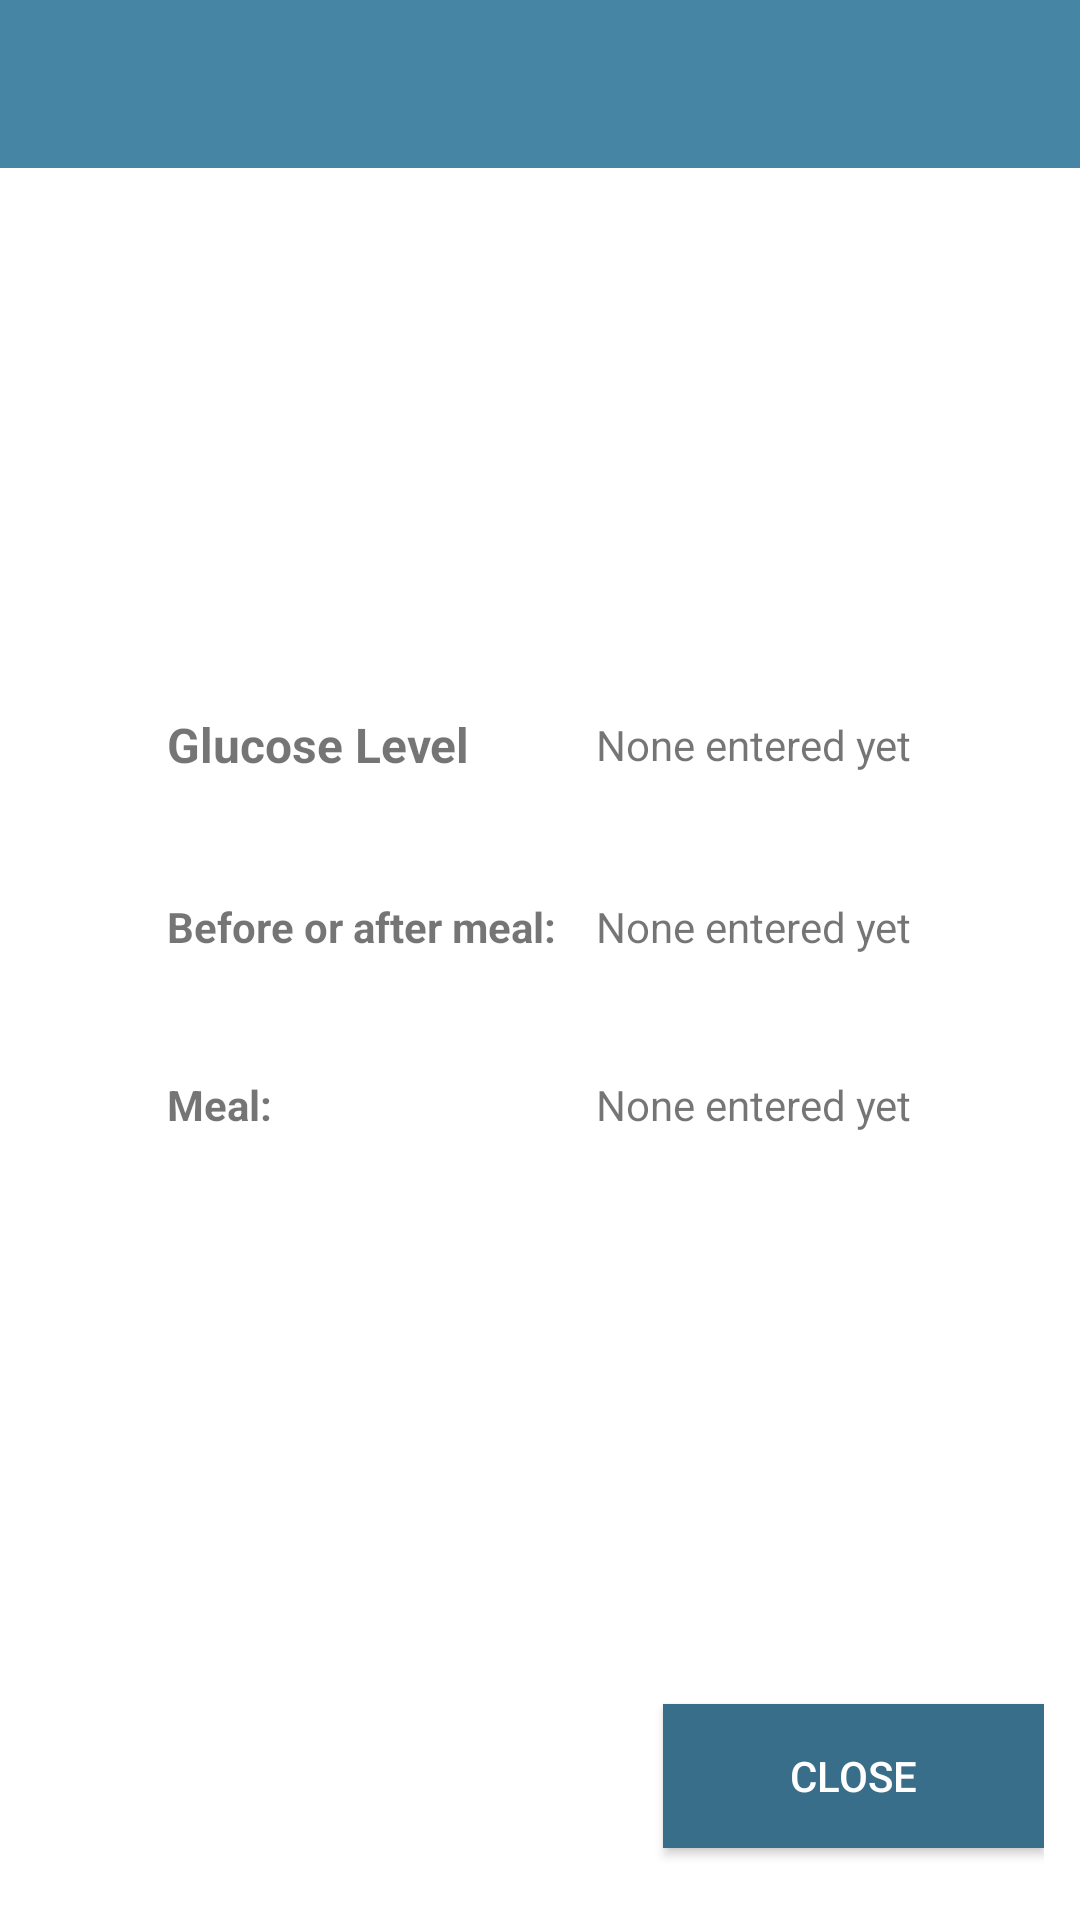

Reconstruct the res/layout file that produces this screen, plus the resources it refers to.
<!-- AndroidManifest.xml: application theme AppTheme -->
<!-- res/layout/activity_view_latest_glucose_entry.xml -->
<?xml version="1.0" encoding="utf-8"?>
<LinearLayout xmlns:android="http://schemas.android.com/apk/res/android"
    xmlns:app="http://schemas.android.com/apk/res-auto"
    xmlns:tools="http://schemas.android.com/tools"
    android:layout_width="match_parent"
    android:layout_height="match_parent"
    android:gravity="top"
    android:orientation="vertical">

    <android.support.design.widget.AppBarLayout
        android:layout_width="match_parent"
        android:layout_height="wrap_content"
        android:theme="@style/AppTheme.AppBarOverlay">

        <android.support.v7.widget.Toolbar
            android:id="@+id/toolbar"
            android:layout_width="match_parent"
            android:layout_height="wrap_content"
            android:background="?attr/colorPrimary"
            app:popupTheme="@style/AppTheme.PopupOverlay" />

    </android.support.design.widget.AppBarLayout>

    <android.widget.TableLayout
        android:layout_width="match_parent"
        android:layout_height="0dp"
        android:layout_weight="1"
        android:gravity="center"
        android:textSize="16sp">

        <TableRow
            android:layout_weight="4"
            android:gravity="center" />

        <TableRow
            android:layout_weight="1"
            android:gravity="center">

            <TextView
                android:id="@+id/textView4"
                android:layout_width="135dp"
                android:layout_height="wrap_content"
                android:text="@string/glucose_level"
                android:textSize="16sp"
                android:textStyle="bold" />

            <TextView
                android:id="@+id/glucoseLevelView"
                android:layout_width="wrap_content"
                android:layout_height="wrap_content"
                android:text="@string/none_entered_yet"
                android:layout_marginLeft="8dp"
                android:layout_marginStart="8dp" />

        </TableRow>

        <TableRow
            android:layout_weight="1"
            android:gravity="center">

            <TextView
                android:id="@+id/textView29"
                android:layout_width="wrap_content"
                android:layout_height="wrap_content"
                android:text="@string/before_or_after_meal"
                android:textStyle="bold"
                app:layout_constraintBottom_toBottomOf="parent"
                app:layout_constraintTop_toTopOf="parent"
                tools:layout_editor_absoluteX="46dp" />

            <TextView
                android:id="@+id/beforeAfterView"
                android:layout_width="match_parent"
                android:layout_height="wrap_content"
                android:text="@string/none_entered_yet"
                android:layout_marginLeft="8dp"
                android:layout_marginStart="8dp" />

        </TableRow>

        <TableRow
            android:layout_weight="1"
            android:gravity="center">

            <TextView
                android:id="@+id/textView27"
                android:layout_width="wrap_content"
                android:layout_height="wrap_content"
                android:text="@string/Meal"
                android:textStyle="bold" />

            <TextView
                android:id="@+id/whichMealView"
                android:layout_width="wrap_content"
                android:layout_height="wrap_content"
                android:text="@string/none_entered_yet"
                android:layout_marginLeft="8dp"
                android:layout_marginStart="8dp" />

        </TableRow>

        <TableRow
            android:layout_weight="4"
            android:gravity="bottom|end"
            android:paddingTop="20dp"
            android:paddingRight="12dp"
            android:paddingEnd="12dp">

            <Button
                android:id="@+id/close_button"
                style="@style/Widget.AppCompat.Button.Colored"
                android:layout_width="wrap_content"
                android:layout_height="wrap_content"
                android:layout_marginBottom="12dp"
                android:layout_marginLeft="8dp"
                android:layout_marginStart="8dp"
                android:background="@color/nice_blue_dark"
                android:text="@string/close" />

        </TableRow>

    </android.widget.TableLayout>
</LinearLayout>
<!-- resources referenced by this layout -->
<resources>
  <color name="nice_blue_dark">#386e89</color>
  <string name="Meal">Meal: </string>
  <string name="before_or_after_meal">Before or after meal:</string>
  <string name="close">Close</string>
  <string name="glucose_level">Glucose Level</string>
  <string name="none_entered_yet">None entered yet</string>
  <style name="AppTheme.AppBarOverlay" parent="ThemeOverlay.AppCompat.Dark.ActionBar" />
  <style name="AppTheme.PopupOverlay" parent="ThemeOverlay.AppCompat.Light" />
  <style name="AppTheme" parent="Theme.AppCompat.Light.DarkActionBar">
          
          <item name="colorPrimary">@color/nice_blue</item>
          <item name="colorPrimaryDark">@color/nice_blue_dark</item>
          <item name="colorAccent">@color/colorAccent</item>
          <item name="android:colorBackground">@color/background</item>
          <item name="android:editTextColor">@color/colorPrimaryDark</item>
          
          
          
          
          
          <item name="android:textColorHint">@color/da_purple</item>
          
          
          
      </style>
  <color name="nice_blue">#4785a5</color>
  <color name="colorAccent">#FF4081</color>
  <color name="background">#ffffff</color>
  <color name="colorPrimaryDark">#2d5013</color>
  <color name="da_purple">#aa5fb3</color>
</resources>
